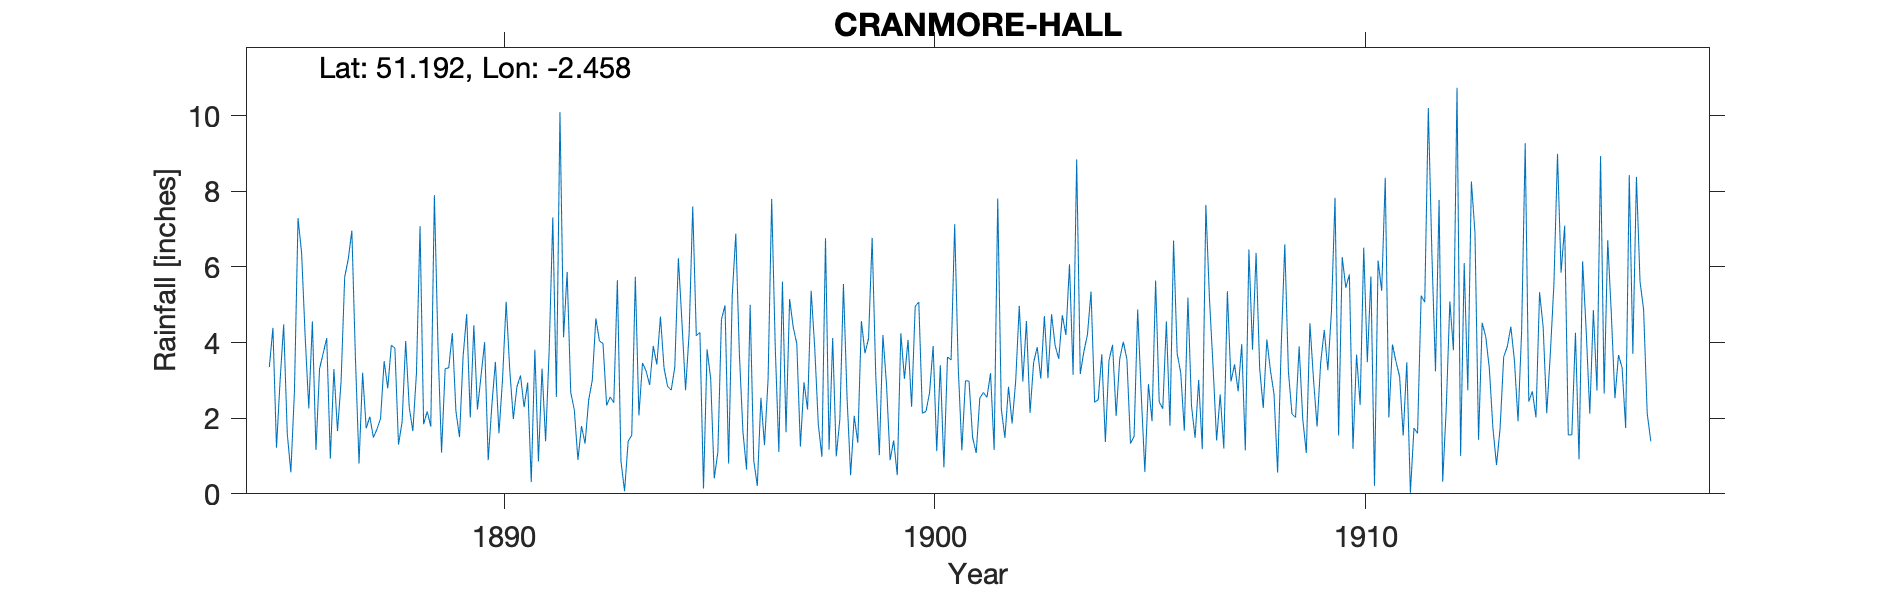

The data file committed next to this chart (first rows):
CRANMORE-HALL, , , , , , , , , , , , , , , , , , , , , , , 
Grid ref, ST681437, Long, -2.458, Lat, 51.19, Elevation, 600, ft, , , , , , , , , , , , , , , 
Station no, RR1847, , , , , , , , , , , , , , , , , , , , , , 
, 1880, 1881, 1882, 1883, 1884, 1885, 1886, 1887, 1888, 1889, 1890, 1891, 1892, 1893, 1894, 1895, 1896, 1897, 1898, 1899, 1900, 1901, 1902
January, , , , , , 3.35, 4.56, 3.58, 1.3, 1.09, 4.01, 2.94, 2.68, 2.41, 3.42, 4.27, 1.63, 1.63, 1.17, 6.77, 4.96, 3.34, 2.24
February, , , , , , 4.39, 1.16, 0.8, 1.9, 3.31, 0.89, 0.31, 2.22, 5.65, 4.69, 0.14, 0.64, 5.15, 4.12, 3.15, 5.07, 1.15, 1.48
March, , , , , , 1.22, 3.31, 3.2, 4.04, 3.33, 2.32, 3.81, 0.9, 0.86, 3.33, 3.82, 5, 4.41, 0.99, 1.02, 2.13, 2.99, 2.83
April, , , , , , 2.99, 3.71, 1.73, 2.28, 4.25, 3.49, 0.86, 1.79, 0.07, 2.84, 3.05, 0.88, 3.97, 1.97, 4.2, 2.18, 2.98, 1.86
May, , , , , , 4.48, 4.12, 2.04, 1.66, 2.19, 1.6, 3.31, 1.33, 1.39, 2.74, 0.41, 0.21, 1.25, 5.55, 2.9, 2.67, 1.49, 2.97
June, , , , , , 1.59, 0.93, 1.49, 3.19, 1.5, 3.04, 1.39, 2.48, 1.55, 3.35, 1.1, 2.54, 2.95, 2.56, 0.89, 3.91, 1.08, 4.97
July, , , , , , 0.57, 3.3, 1.71, 7.08, 3.63, 5.08, 3.82, 3, 5.74, 6.23, 4.61, 1.29, 2.23, 0.49, 1.41, 1.13, 2.53, 2.97
August, , , , , , 2.71, 1.66, 1.99, 1.84, 4.75, 3.29, 7.31, 4.64, 2.07, 4.53, 4.98, 3.03, 5.37, 2.06, 0.49, 3.4, 2.68, 4.57
September, , , , , , 7.29, 2.97, 3.51, 2.18, 2.02, 1.98, 2.56, 4.04, 3.46, 2.74, 0.8, 7.8, 3.86, 1.35, 4.25, 0.7, 2.55, 2.14
October, , , , , , 6.37, 5.73, 2.79, 1.78, 4.46, 2.83, 10.09, 3.97, 3.25, 4.25, 5.23, 3.87, 1.83, 4.57, 3.04, 3.62, 3.19, 3.47
November, , , , , , 4.14, 6.21, 3.93, 7.9, 2.23, 3.13, 4.14, 2.34, 2.88, 7.6, 6.88, 1.11, 0.98, 3.72, 4.07, 3.54, 1.16, 3.88
December, , , , , , 2.26, 6.96, 3.85, 3.93, 3.12, 2.29, 5.87, 2.56, 3.91, 4.18, 3.7, 5.61, 6.76, 4.11, 2.3, 7.13, 7.81, 3.05
Total, , , , 43.54, 41.47, 41.36, 44.62, 30.62, 39.08, 35.88, 33.95, 46.41, 31.95, 33.24, 49.9, 38.99, 33.61, 40.39, 32.66, 34.49, 40.44, 32.95, 36.43
